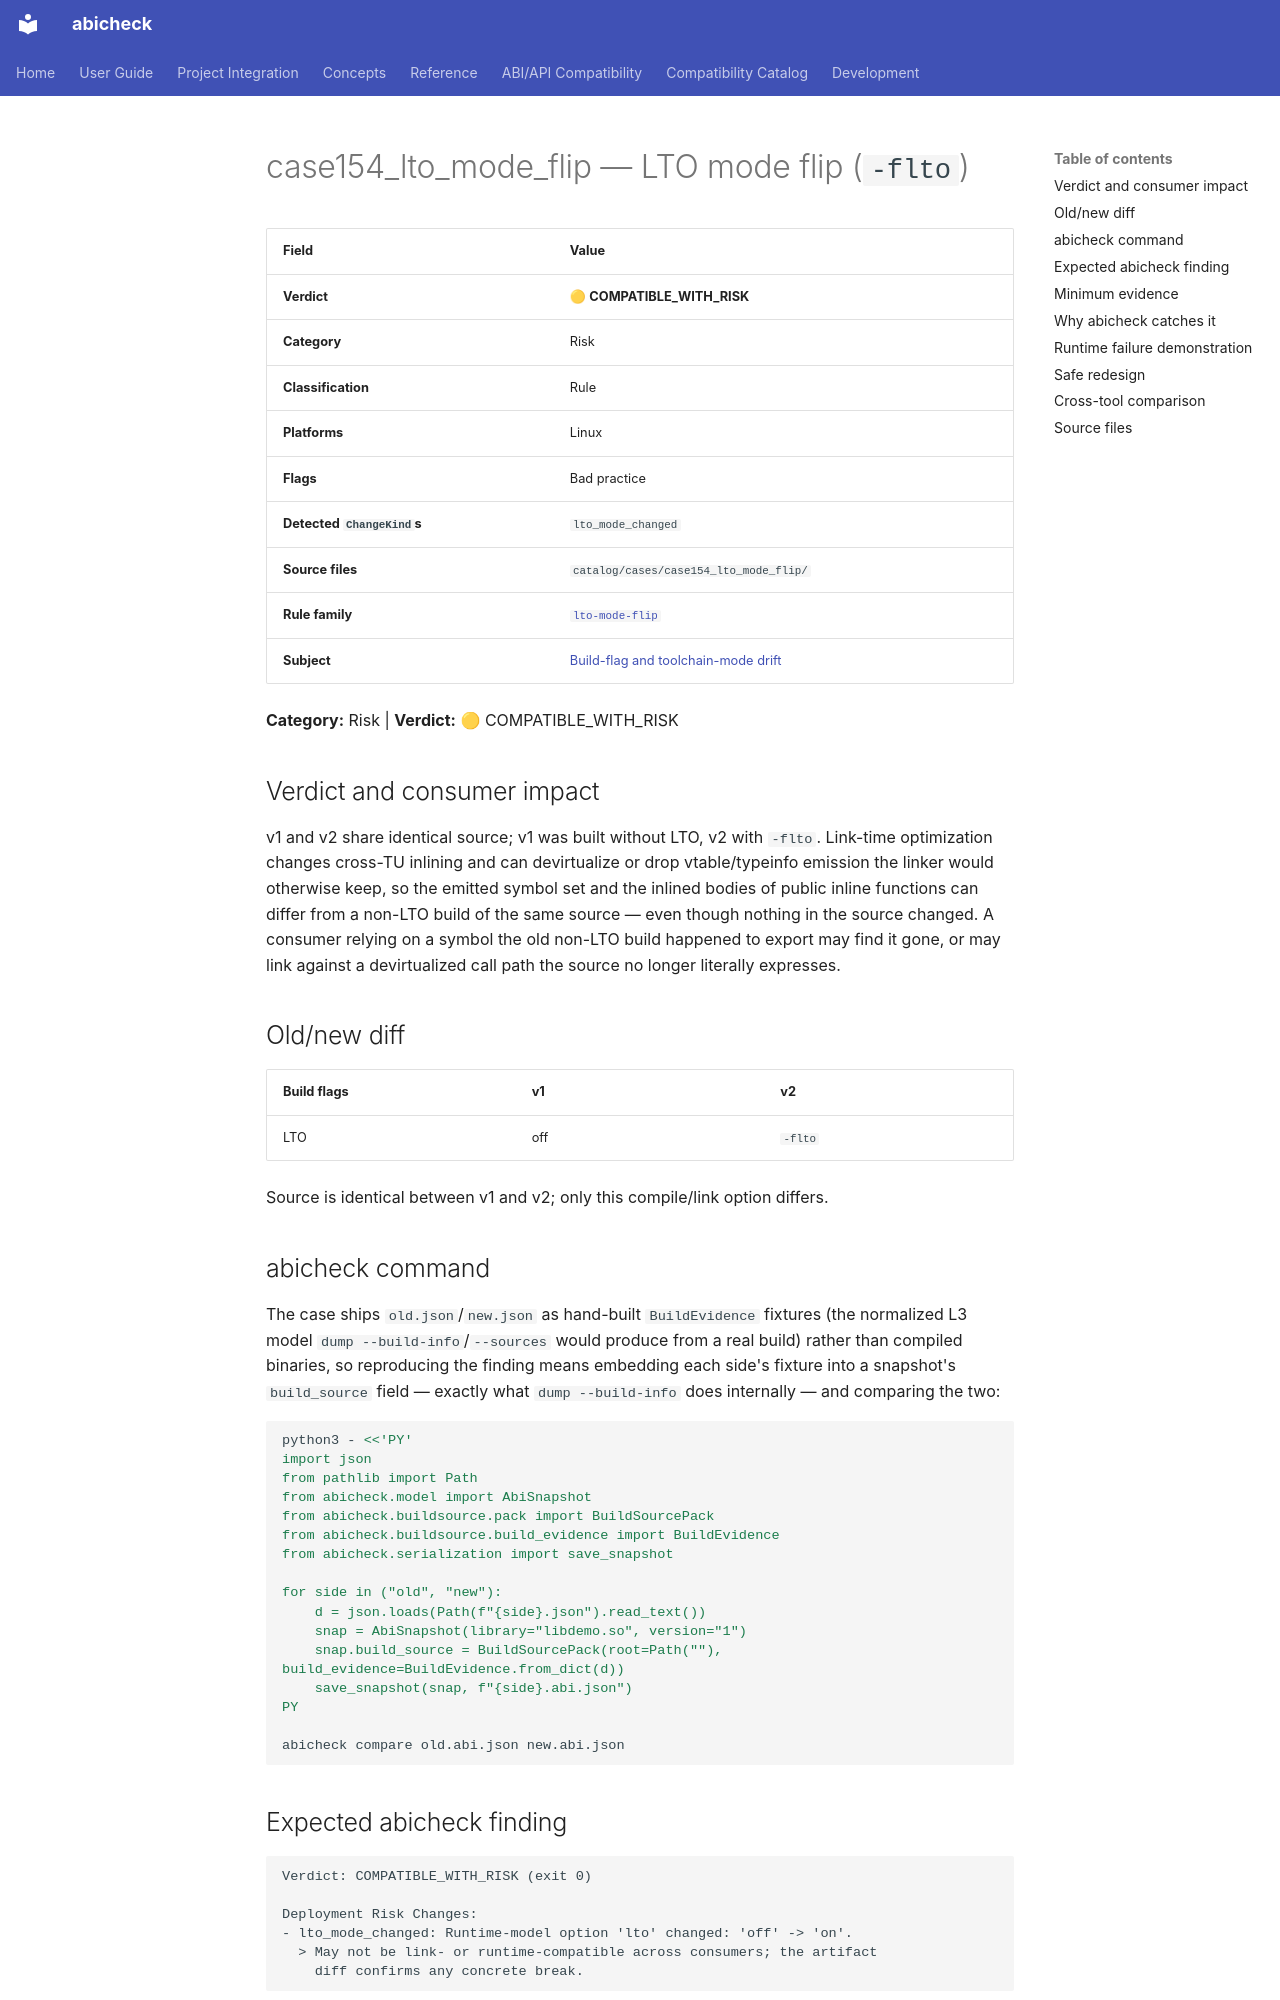

repository: abicheck/abicheck · page: reference/examples/case154_lto_mode_flip/index.html · generator: mkdocs

<!-- DO NOT EDIT — generated by scripts/gen_examples_docs.py. Source: catalog/cases/<case>/README.md + catalog/ground_truth.json. -->
# case154_lto_mode_flip — LTO mode flip (`-flto`)

| Field | Value |
|-------|-------|
| **Verdict** | 🟡 **COMPATIBLE_WITH_RISK** |
| **Category** | Risk |
| **Classification** | Rule |
| **Platforms** | Linux |
| **Flags** | Bad practice |
| **Detected `ChangeKind`s** | `lto_mode_changed` |
| **Source files** | `catalog/cases/case154_lto_mode_flip/` |
| **Rule family** | [`lto-mode-flip`](by-rule/lto-mode-flip.md) |
| **Subject** | [Build-flag and toolchain-mode drift](by-subject/build-flag-and-toolchain-mode-drift.md) |

**Category:** Risk | **Verdict:** 🟡 COMPATIBLE_WITH_RISK

## Verdict and consumer impact

v1 and v2 share identical source; v1 was built without LTO, v2 with
`-flto`. Link-time optimization changes cross-TU inlining and can
devirtualize or drop vtable/typeinfo emission the linker would otherwise
keep, so the emitted symbol set and the inlined bodies of public inline
functions can differ from a non-LTO build of the same source — even though
nothing in the source changed. A consumer relying on a symbol the old
non-LTO build happened to export may find it gone, or may link against a
devirtualized call path the source no longer literally expresses.

## Old/new diff

| Build flags | v1 | v2 |
|---|---|---|
| LTO | off | `-flto` |

Source is identical between v1 and v2; only this compile/link option
differs.

## abicheck command

The case ships `old.json`/`new.json` as hand-built `BuildEvidence` fixtures
(the normalized L3 model `dump --build-info`/`--sources` would produce from a
real build) rather than compiled binaries, so reproducing the finding means
embedding each side's fixture into a snapshot's `build_source` field —
exactly what `dump --build-info` does internally — and comparing the two:

```bash
python3 - <<'PY'
import json
from pathlib import Path
from abicheck.model import AbiSnapshot
from abicheck.buildsource.pack import BuildSourcePack
from abicheck.buildsource.build_evidence import BuildEvidence
from abicheck.serialization import save_snapshot

for side in ("old", "new"):
    d = json.loads(Path(f"{side}.json").read_text())
    snap = AbiSnapshot(library="libdemo.so", version="1")
    snap.build_source = BuildSourcePack(root=Path(""), build_evidence=BuildEvidence.from_dict(d))
    save_snapshot(snap, f"{side}.abi.json")
PY

abicheck compare old.abi.json new.abi.json
```

## Expected abicheck finding

```text
Verdict: COMPATIBLE_WITH_RISK (exit 0)

Deployment Risk Changes:
- lto_mode_changed: Runtime-model option 'lto' changed: 'off' -> 'on'.
  > May not be link- or runtime-compatible across consumers; the artifact
    diff confirms any concrete break.
```

## Minimum evidence

`min_evidence: L3` — the compile/link options themselves carry the fact.
The change is a property of *how* the library was built, not something
visible in a diff of one artifact: symbol-only checks that happen to see a
stable export set on both sides would miss the inlining/emission
differences LTO can introduce elsewhere.
